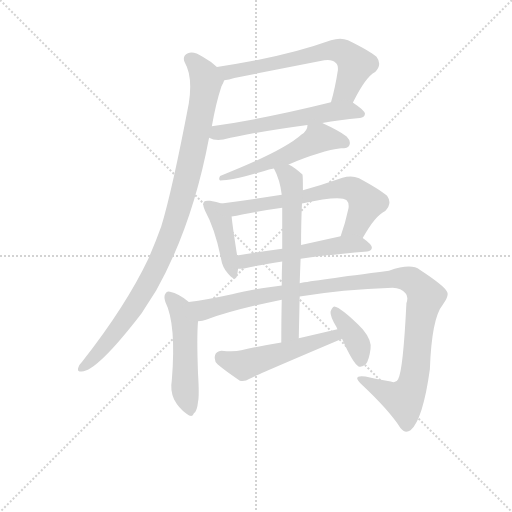
t = 0.00 s
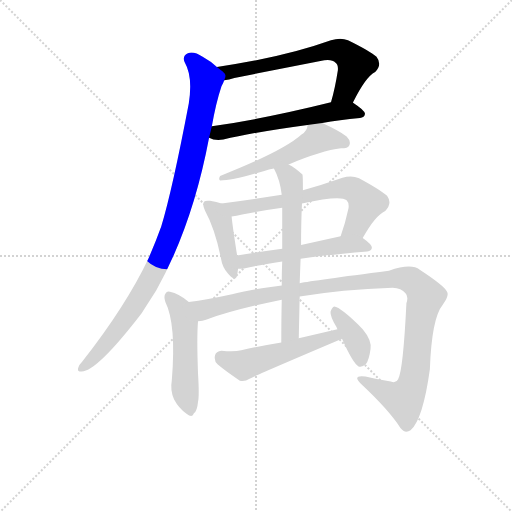
t = 1.96 s
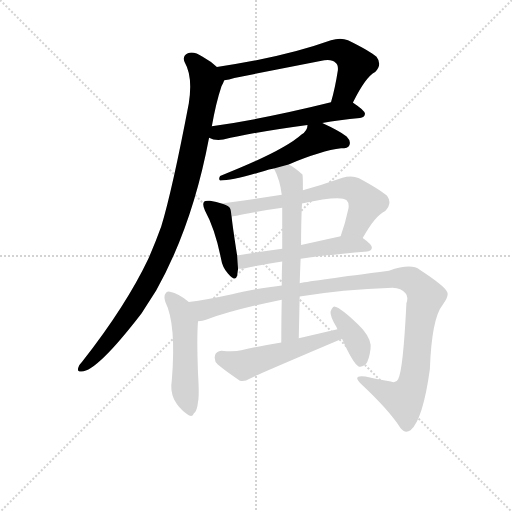
t = 3.92 s
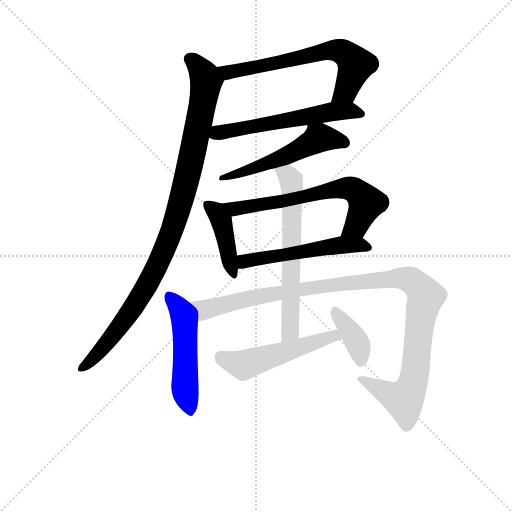
t = 5.88 s
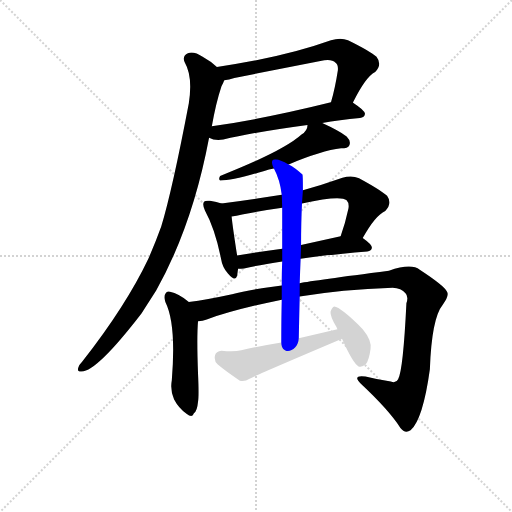
t = 7.84 s
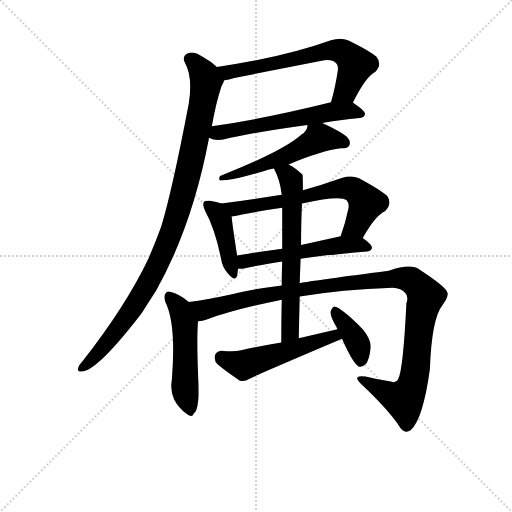
t = 9.80 s

The animated SVG that drew these frames (rendered in a browser with its animation timeline set to each time). Animation: 12 CSS @keyframes rules; one cycle of 9.80 s.

<svg version="1.1" viewBox="0 0 1024 1024" xmlns="http://www.w3.org/2000/svg">
  <g stroke="lightgray" stroke-dasharray="1,1" stroke-width="1" transform="scale(4, 4)">
    <line x1="0" y1="0" x2="256" y2="256"></line>
    <line x1="256" y1="0" x2="0" y2="256"></line>
    <line x1="128" y1="0" x2="128" y2="256"></line>
    <line x1="0" y1="128" x2="256" y2="128"></line>
  </g>
<g transform="scale(0.92, -0.92) translate(60, -900)">
   <style type="text/css">
    @keyframes keyframes0 {
      from {
       stroke: blue;
       stroke-dashoffset: 663;
       stroke-width: 128;
       }
       68% {
       animation-timing-function: step-end;
       stroke: blue;
       stroke-dashoffset: 0;
       stroke-width: 128;
       }
       to {
       stroke: black;
       stroke-width: 1024;
       }
       }
       #make-me-a-hanzi-animation-0 {
         animation: keyframes0 0.789551s both;
         animation-delay: 0.000000s;
         animation-timing-function: linear;
       }
    @keyframes keyframes1 {
      from {
       stroke: blue;
       stroke-dashoffset: 585;
       stroke-width: 128;
       }
       66% {
       animation-timing-function: step-end;
       stroke: blue;
       stroke-dashoffset: 0;
       stroke-width: 128;
       }
       to {
       stroke: black;
       stroke-width: 1024;
       }
       }
       #make-me-a-hanzi-animation-1 {
         animation: keyframes1 0.726074s both;
         animation-delay: 0.789551s;
         animation-timing-function: linear;
       }
    @keyframes keyframes2 {
      from {
       stroke: blue;
       stroke-dashoffset: 1009;
       stroke-width: 128;
       }
       77% {
       animation-timing-function: step-end;
       stroke: blue;
       stroke-dashoffset: 0;
       stroke-width: 128;
       }
       to {
       stroke: black;
       stroke-width: 1024;
       }
       }
       #make-me-a-hanzi-animation-2 {
         animation: keyframes2 1.071126s both;
         animation-delay: 1.515625s;
         animation-timing-function: linear;
       }
    @keyframes keyframes3 {
      from {
       stroke: blue;
       stroke-dashoffset: 542;
       stroke-width: 128;
       }
       64% {
       animation-timing-function: step-end;
       stroke: blue;
       stroke-dashoffset: 0;
       stroke-width: 128;
       }
       to {
       stroke: black;
       stroke-width: 1024;
       }
       }
       #make-me-a-hanzi-animation-3 {
         animation: keyframes3 0.691081s both;
         animation-delay: 2.586751s;
         animation-timing-function: linear;
       }
    @keyframes keyframes4 {
      from {
       stroke: blue;
       stroke-dashoffset: 422;
       stroke-width: 128;
       }
       58% {
       animation-timing-function: step-end;
       stroke: blue;
       stroke-dashoffset: 0;
       stroke-width: 128;
       }
       to {
       stroke: black;
       stroke-width: 1024;
       }
       }
       #make-me-a-hanzi-animation-4 {
         animation: keyframes4 0.593424s both;
         animation-delay: 3.277832s;
         animation-timing-function: linear;
       }
    @keyframes keyframes5 {
      from {
       stroke: blue;
       stroke-dashoffset: 668;
       stroke-width: 128;
       }
       68% {
       animation-timing-function: step-end;
       stroke: blue;
       stroke-dashoffset: 0;
       stroke-width: 128;
       }
       to {
       stroke: black;
       stroke-width: 1024;
       }
       }
       #make-me-a-hanzi-animation-5 {
         animation: keyframes5 0.793620s both;
         animation-delay: 3.871257s;
         animation-timing-function: linear;
       }
    @keyframes keyframes6 {
      from {
       stroke: blue;
       stroke-dashoffset: 539;
       stroke-width: 128;
       }
       64% {
       animation-timing-function: step-end;
       stroke: blue;
       stroke-dashoffset: 0;
       stroke-width: 128;
       }
       to {
       stroke: black;
       stroke-width: 1024;
       }
       }
       #make-me-a-hanzi-animation-6 {
         animation: keyframes6 0.688639s both;
         animation-delay: 4.664876s;
         animation-timing-function: linear;
       }
    @keyframes keyframes7 {
      from {
       stroke: blue;
       stroke-dashoffset: 520;
       stroke-width: 128;
       }
       63% {
       animation-timing-function: step-end;
       stroke: blue;
       stroke-dashoffset: 0;
       stroke-width: 128;
       }
       to {
       stroke: black;
       stroke-width: 1024;
       }
       }
       #make-me-a-hanzi-animation-7 {
         animation: keyframes7 0.673177s both;
         animation-delay: 5.353516s;
         animation-timing-function: linear;
       }
    @keyframes keyframes8 {
      from {
       stroke: blue;
       stroke-dashoffset: 1123;
       stroke-width: 128;
       }
       79% {
       animation-timing-function: step-end;
       stroke: blue;
       stroke-dashoffset: 0;
       stroke-width: 128;
       }
       to {
       stroke: black;
       stroke-width: 1024;
       }
       }
       #make-me-a-hanzi-animation-8 {
         animation: keyframes8 1.163900s both;
         animation-delay: 6.026693s;
         animation-timing-function: linear;
       }
    @keyframes keyframes9 {
      from {
       stroke: blue;
       stroke-dashoffset: 642;
       stroke-width: 128;
       }
       68% {
       animation-timing-function: step-end;
       stroke: blue;
       stroke-dashoffset: 0;
       stroke-width: 128;
       }
       to {
       stroke: black;
       stroke-width: 1024;
       }
       }
       #make-me-a-hanzi-animation-9 {
         animation: keyframes9 0.772461s both;
         animation-delay: 7.190592s;
         animation-timing-function: linear;
       }
    @keyframes keyframes10 {
      from {
       stroke: blue;
       stroke-dashoffset: 523;
       stroke-width: 128;
       }
       63% {
       animation-timing-function: step-end;
       stroke: blue;
       stroke-dashoffset: 0;
       stroke-width: 128;
       }
       to {
       stroke: black;
       stroke-width: 1024;
       }
       }
       #make-me-a-hanzi-animation-10 {
         animation: keyframes10 0.675618s both;
         animation-delay: 7.963053s;
         animation-timing-function: linear;
       }
    @keyframes keyframes11 {
      from {
       stroke: blue;
       stroke-dashoffset: 384;
       stroke-width: 128;
       }
       56% {
       animation-timing-function: step-end;
       stroke: blue;
       stroke-dashoffset: 0;
       stroke-width: 128;
       }
       to {
       stroke: black;
       stroke-width: 1024;
       }
       }
       #make-me-a-hanzi-animation-11 {
         animation: keyframes11 0.562500s both;
         animation-delay: 8.638672s;
         animation-timing-function: linear;
       }
</style>
<path d="M 707.5 676.5 L 707.5 677.5 Q 734.5 732.5 755.5 743.5 Q 771.5 759.5 758.5 776.5 Q 743.5 789.5 696.5 812.5 Q 680.5 819.5 659.5 812.5 Q 556.5 775.5 411.5 754.5 C 381.5 750.5 397.5 720.5 427.5 725.5 Q 437.5 726.5 449.5 730.5 L 636.5 767.5 Q 660.5 773.5 669.5 763.5 Q 675.5 759.5 674.5 747.5 Q 668.5 708.5 659.5 677.5 C 651.5 648.5 694.5 649.5 707.5 676.5 Z" fill="lightgray"></path> 
<path d="M 394.5 600.5 Q 406.5 593.5 425.5 596.5 Q 489.5 612.5 608.5 628.5 L 640.5 632.5 Q 677.5 639.5 722.5 643.5 Q 732.5 644.5 733.5 652.5 Q 733.5 659.5 707.5 676.5 C 693.5 685.5 688.5 684.5 659.5 677.5 Q 514.5 641.5 400.5 625.5 C 370.5 621.5 366.5 611.5 394.5 600.5 Z" fill="lightgray"></path> 
<path d="M 411.5 754.5 Q 398.5 766.5 380.5 776.5 Q 361.5 789.5 348.5 784.5 Q 335.5 778.5 341.5 764.5 Q 359.5 733.5 350.5 675.5 Q 314.5 486.5 290.5 407.5 Q 277.5 371.5 262.5 337.5 Q 213.5 234.5 118.5 113.5 Q 112.5 107.5 110.5 101.5 Q 106.5 91.5 117.5 92.5 Q 150.5 92.5 247.5 218.5 L 279.5 268.5 Q 358.5 409.5 394.5 600.5 L 400.5 625.5 Q 409.5 676.5 421.5 712.5 Q 425.5 719.5 427.5 725.5 C 432.5 738.5 432.5 738.5 411.5 754.5 Z" fill="lightgray"></path> 
<path d="M 608.5 628.5 Q 608.5 616.5 595.5 607.5 Q 555.5 571.5 418.5 517.5 Q 414.5 510.5 418.5 507.5 Q 445.5 507.5 514.5 528.5 Q 524.5 531.5 535.5 533.5 L 567.5 542.5 Q 639.5 572.5 681.5 577.5 Q 696.5 577.5 699.5 584.5 Q 703.5 593.5 693.5 603.5 Q 675.5 616.5 640.5 632.5 C 613.5 645.5 612.5 645.5 608.5 628.5 Z" fill="lightgray"></path> 
<path d="M 421.5 457.5 Q 411.5 461.5 396.5 463.5 Q 386.5 464.5 383.5 461.5 Q 379.5 455.5 385.5 442.5 Q 407.5 402.5 420.5 337.5 Q 423.5 318.5 435.5 305.5 Q 451.5 286.5 455.5 300.5 Q 456.5 307.5 457.5 315.5 L 455.5 344.5 Q 445.5 408.5 443.5 429.5 C 441.5 450.5 441.5 450.5 421.5 457.5 Z" fill="lightgray"></path> 
<path d="M 552.5 476.5 Q 488.5 466.5 421.5 457.5 C 391.5 453.5 413.5 425.5 443.5 429.5 Q 453.5 430.5 466.5 433.5 Q 509.5 442.5 553.5 448.5 L 596.5 457.5 Q 680.5 476.5 693.5 464.5 Q 699.5 458.5 697.5 446.5 Q 690.5 413.5 680.5 386.5 C 670.5 358.5 713.5 356.5 728.5 382.5 Q 755.5 431.5 777.5 441.5 Q 793.5 457.5 781.5 474.5 Q 766.5 487.5 720.5 512.5 Q 704.5 519.5 684.5 513.5 Q 639.5 497.5 598.5 486.5 L 552.5 476.5 Z" fill="lightgray"></path> 
<path d="M 457.5 315.5 Q 463.5 315.5 470.5 316.5 Q 501.5 323.5 553.5 331.5 L 593.5 337.5 Q 653.5 346.5 738.5 353.5 Q 747.5 354.5 748.5 361.5 Q 748.5 368.5 728.5 382.5 C 713.5 393.5 709.5 392.5 680.5 386.5 L 594.5 367.5 L 553.5 359.5 Q 501.5 352.5 455.5 344.5 C 425.5 339.5 427.5 313.5 457.5 315.5 Z" fill="lightgray"></path> 
<path d="M 350.5 243.5 Q 328.5 261.5 309.5 265.5 Q 303.5 268.5 299.5 261.5 Q 295.5 255.5 299.5 243.5 Q 323.5 195.5 313.5 73.5 Q 309.5 51.5 318.5 31.5 Q 328.5 12.5 345.5 0.5 Q 358.5 -9.5 361.5 1.5 Q 368.5 5.5 370.5 26.5 Q 373.5 39.5 370.5 87.5 Q 367.5 168.5 370.5 201.5 C 372.5 226.5 372.5 226.5 350.5 243.5 Z" fill="lightgray"></path> 
<path d="M 552.5 279.5 Q 482.5 270.5 444.5 260.5 Q 389.5 248.5 350.5 243.5 C 320.5 239.5 341.5 194.5 370.5 201.5 Q 380.5 202.5 389.5 205.5 Q 446.5 226.5 552.5 248.5 L 591.5 255.5 Q 682.5 270.5 793.5 274.5 Q 812.5 273.5 821.5 262.5 Q 828.5 255.5 823.5 240.5 Q 816.5 95.5 805.5 75.5 Q 801.5 66.5 789.5 70.5 Q 762.5 74.5 734.5 81.5 Q 704.5 85.5 724.5 65.5 Q 785.5 8.5 810.5 -30.5 Q 820.5 -43.5 832.5 -35.5 Q 859.5 -11.5 874.5 97.5 Q 878.5 208.5 902.5 237.5 Q 917.5 258.5 911.5 266.5 Q 904.5 279.5 852.5 313.5 Q 834.5 328.5 785.5 311.5 Q 622.5 290.5 591.5 284.5 L 552.5 279.5 Z" fill="lightgray"></path> 
<path d="M 535.5 533.5 Q 548.5 509.5 552.5 476.5 L 553.5 448.5 L 553.5 359.5 L 553.5 331.5 Q 552.5 309.5 552.5 279.5 L 552.5 248.5 Q 551.5 208.5 551.5 155.5 C 551.5 125.5 588.5 134.5 589.5 164.5 Q 590.5 212.5 591.5 255.5 L 591.5 284.5 Q 592.5 312.5 593.5 337.5 L 594.5 367.5 Q 594.5 416.5 596.5 457.5 L 598.5 486.5 Q 598.5 519.5 597.5 520.5 Q 581.5 535.5 567.5 542.5 C 541.5 557.5 522.5 560.5 535.5 533.5 Z" fill="lightgray"></path> 
<path d="M 551.5 155.5 Q 508.5 148.5 464.5 138.5 Q 448.5 134.5 421.5 137.5 Q 409.5 136.5 407.5 127.5 Q 404.5 115.5 413.5 107.5 Q 432.5 91.5 461.5 72.5 Q 471.5 69.5 482.5 76.5 Q 485.5 79.5 683.5 163.5 C 711.5 175.5 702.5 191.5 673.5 184.5 L 589.5 164.5 L 551.5 155.5 Z" fill="lightgray"></path> 
<path d="M 683.5 163.5 Q 707.5 109.5 719.5 103.5 Q 726.5 100.5 735.5 108.5 Q 742.5 118.5 745.5 141.5 Q 748.5 160.5 728.5 184.5 Q 680.5 232.5 666.5 233.5 Q 662.5 232.5 658.5 222.5 Q 657.5 213.5 670.5 190.5 Q 671.5 189.5 673.5 184.5 L 683.5 163.5 Z" fill="lightgray"></path> 
      <clipPath id="make-me-a-hanzi-clip-0">
      <path d="M 707.5 676.5 L 707.5 677.5 Q 734.5 732.5 755.5 743.5 Q 771.5 759.5 758.5 776.5 Q 743.5 789.5 696.5 812.5 Q 680.5 819.5 659.5 812.5 Q 556.5 775.5 411.5 754.5 C 381.5 750.5 397.5 720.5 427.5 725.5 Q 437.5 726.5 449.5 730.5 L 636.5 767.5 Q 660.5 773.5 669.5 763.5 Q 675.5 759.5 674.5 747.5 Q 668.5 708.5 659.5 677.5 C 651.5 648.5 694.5 649.5 707.5 676.5 Z" fill="lightgray"></path>
      </clipPath>
      <path clip-path="url(#make-me-a-hanzi-clip-0)" d="M 420.5 753.5 L 435.5 742.5 L 645.5 788.5 L 679.5 789.5 L 713.5 759.5 L 689.5 700.5 L 665.5 682.5 " fill="none" id="make-me-a-hanzi-animation-0" stroke-dasharray="535 1070" stroke-linecap="round"></path>

      <clipPath id="make-me-a-hanzi-clip-1">
      <path d="M 394.5 600.5 Q 406.5 593.5 425.5 596.5 Q 489.5 612.5 608.5 628.5 L 640.5 632.5 Q 677.5 639.5 722.5 643.5 Q 732.5 644.5 733.5 652.5 Q 733.5 659.5 707.5 676.5 C 693.5 685.5 688.5 684.5 659.5 677.5 Q 514.5 641.5 400.5 625.5 C 370.5 621.5 366.5 611.5 394.5 600.5 Z" fill="lightgray"></path>
      </clipPath>
      <path clip-path="url(#make-me-a-hanzi-clip-1)" d="M 403.5 604.5 L 413.5 611.5 L 655.5 656.5 L 706.5 659.5 L 724.5 651.5 " fill="none" id="make-me-a-hanzi-animation-1" stroke-dasharray="457 914" stroke-linecap="round"></path>

      <clipPath id="make-me-a-hanzi-clip-2">
      <path d="M 411.5 754.5 Q 398.5 766.5 380.5 776.5 Q 361.5 789.5 348.5 784.5 Q 335.5 778.5 341.5 764.5 Q 359.5 733.5 350.5 675.5 Q 314.5 486.5 290.5 407.5 Q 277.5 371.5 262.5 337.5 Q 213.5 234.5 118.5 113.5 Q 112.5 107.5 110.5 101.5 Q 106.5 91.5 117.5 92.5 Q 150.5 92.5 247.5 218.5 L 279.5 268.5 Q 358.5 409.5 394.5 600.5 L 400.5 625.5 Q 409.5 676.5 421.5 712.5 Q 425.5 719.5 427.5 725.5 C 432.5 738.5 432.5 738.5 411.5 754.5 Z" fill="lightgray"></path>
      </clipPath>
      <path clip-path="url(#make-me-a-hanzi-clip-2)" d="M 352.5 771.5 L 365.5 762.5 L 388.5 724.5 L 354.5 547.5 L 321.5 422.5 L 274.5 308.5 L 233.5 236.5 L 151.5 129.5 L 119.5 101.5 " fill="none" id="make-me-a-hanzi-animation-2" stroke-dasharray="881 1762" stroke-linecap="round"></path>

      <clipPath id="make-me-a-hanzi-clip-3">
      <path d="M 608.5 628.5 Q 608.5 616.5 595.5 607.5 Q 555.5 571.5 418.5 517.5 Q 414.5 510.5 418.5 507.5 Q 445.5 507.5 514.5 528.5 Q 524.5 531.5 535.5 533.5 L 567.5 542.5 Q 639.5 572.5 681.5 577.5 Q 696.5 577.5 699.5 584.5 Q 703.5 593.5 693.5 603.5 Q 675.5 616.5 640.5 632.5 C 613.5 645.5 612.5 645.5 608.5 628.5 Z" fill="lightgray"></path>
      </clipPath>
      <path clip-path="url(#make-me-a-hanzi-clip-3)" d="M 689.5 589.5 L 636.5 600.5 L 557.5 558.5 L 422.5 512.5 " fill="none" id="make-me-a-hanzi-animation-3" stroke-dasharray="414 828" stroke-linecap="round"></path>

      <clipPath id="make-me-a-hanzi-clip-4">
      <path d="M 421.5 457.5 Q 411.5 461.5 396.5 463.5 Q 386.5 464.5 383.5 461.5 Q 379.5 455.5 385.5 442.5 Q 407.5 402.5 420.5 337.5 Q 423.5 318.5 435.5 305.5 Q 451.5 286.5 455.5 300.5 Q 456.5 307.5 457.5 315.5 L 455.5 344.5 Q 445.5 408.5 443.5 429.5 C 441.5 450.5 441.5 450.5 421.5 457.5 Z" fill="lightgray"></path>
      </clipPath>
      <path clip-path="url(#make-me-a-hanzi-clip-4)" d="M 390.5 456.5 L 409.5 440.5 L 423.5 413.5 L 445.5 304.5 " fill="none" id="make-me-a-hanzi-animation-4" stroke-dasharray="294 588" stroke-linecap="round"></path>

      <clipPath id="make-me-a-hanzi-clip-5">
      <path d="M 552.5 476.5 Q 488.5 466.5 421.5 457.5 C 391.5 453.5 413.5 425.5 443.5 429.5 Q 453.5 430.5 466.5 433.5 Q 509.5 442.5 553.5 448.5 L 596.5 457.5 Q 680.5 476.5 693.5 464.5 Q 699.5 458.5 697.5 446.5 Q 690.5 413.5 680.5 386.5 C 670.5 358.5 713.5 356.5 728.5 382.5 Q 755.5 431.5 777.5 441.5 Q 793.5 457.5 781.5 474.5 Q 766.5 487.5 720.5 512.5 Q 704.5 519.5 684.5 513.5 Q 639.5 497.5 598.5 486.5 L 552.5 476.5 Z" fill="lightgray"></path>
      </clipPath>
      <path clip-path="url(#make-me-a-hanzi-clip-5)" d="M 429.5 456.5 L 450.5 446.5 L 470.5 448.5 L 695.5 491.5 L 715.5 483.5 L 736.5 458.5 L 712.5 407.5 L 687.5 392.5 " fill="none" id="make-me-a-hanzi-animation-5" stroke-dasharray="540 1080" stroke-linecap="round"></path>

      <clipPath id="make-me-a-hanzi-clip-6">
      <path d="M 457.5 315.5 Q 463.5 315.5 470.5 316.5 Q 501.5 323.5 553.5 331.5 L 593.5 337.5 Q 653.5 346.5 738.5 353.5 Q 747.5 354.5 748.5 361.5 Q 748.5 368.5 728.5 382.5 C 713.5 393.5 709.5 392.5 680.5 386.5 L 594.5 367.5 L 553.5 359.5 Q 501.5 352.5 455.5 344.5 C 425.5 339.5 427.5 313.5 457.5 315.5 Z" fill="lightgray"></path>
      </clipPath>
      <path clip-path="url(#make-me-a-hanzi-clip-6)" d="M 463.5 323.5 L 477.5 334.5 L 677.5 367.5 L 721.5 368.5 L 739.5 362.5 " fill="none" id="make-me-a-hanzi-animation-6" stroke-dasharray="411 822" stroke-linecap="round"></path>

      <clipPath id="make-me-a-hanzi-clip-7">
      <path d="M 350.5 243.5 Q 328.5 261.5 309.5 265.5 Q 303.5 268.5 299.5 261.5 Q 295.5 255.5 299.5 243.5 Q 323.5 195.5 313.5 73.5 Q 309.5 51.5 318.5 31.5 Q 328.5 12.5 345.5 0.5 Q 358.5 -9.5 361.5 1.5 Q 368.5 5.5 370.5 26.5 Q 373.5 39.5 370.5 87.5 Q 367.5 168.5 370.5 201.5 C 372.5 226.5 372.5 226.5 350.5 243.5 Z" fill="lightgray"></path>
      </clipPath>
      <path clip-path="url(#make-me-a-hanzi-clip-7)" d="M 307.5 255.5 L 330.5 230.5 L 341.5 195.5 L 342.5 47.5 L 353.5 3.5 " fill="none" id="make-me-a-hanzi-animation-7" stroke-dasharray="392 784" stroke-linecap="round"></path>

      <clipPath id="make-me-a-hanzi-clip-8">
      <path d="M 552.5 279.5 Q 482.5 270.5 444.5 260.5 Q 389.5 248.5 350.5 243.5 C 320.5 239.5 341.5 194.5 370.5 201.5 Q 380.5 202.5 389.5 205.5 Q 446.5 226.5 552.5 248.5 L 591.5 255.5 Q 682.5 270.5 793.5 274.5 Q 812.5 273.5 821.5 262.5 Q 828.5 255.5 823.5 240.5 Q 816.5 95.5 805.5 75.5 Q 801.5 66.5 789.5 70.5 Q 762.5 74.5 734.5 81.5 Q 704.5 85.5 724.5 65.5 Q 785.5 8.5 810.5 -30.5 Q 820.5 -43.5 832.5 -35.5 Q 859.5 -11.5 874.5 97.5 Q 878.5 208.5 902.5 237.5 Q 917.5 258.5 911.5 266.5 Q 904.5 279.5 852.5 313.5 Q 834.5 328.5 785.5 311.5 Q 622.5 290.5 591.5 284.5 L 552.5 279.5 Z" fill="lightgray"></path>
      </clipPath>
      <path clip-path="url(#make-me-a-hanzi-clip-8)" d="M 358.5 238.5 L 382.5 226.5 L 544.5 264.5 L 709.5 287.5 L 827.5 293.5 L 845.5 282.5 L 865.5 255.5 L 852.5 201.5 L 843.5 90.5 L 831.5 50.5 L 817.5 30.5 L 726.5 75.5 " fill="none" id="make-me-a-hanzi-animation-8" stroke-dasharray="995 1990" stroke-linecap="round"></path>

      <clipPath id="make-me-a-hanzi-clip-9">
      <path d="M 535.5 533.5 Q 548.5 509.5 552.5 476.5 L 553.5 448.5 L 553.5 359.5 L 553.5 331.5 Q 552.5 309.5 552.5 279.5 L 552.5 248.5 Q 551.5 208.5 551.5 155.5 C 551.5 125.5 588.5 134.5 589.5 164.5 Q 590.5 212.5 591.5 255.5 L 591.5 284.5 Q 592.5 312.5 593.5 337.5 L 594.5 367.5 Q 594.5 416.5 596.5 457.5 L 598.5 486.5 Q 598.5 519.5 597.5 520.5 Q 581.5 535.5 567.5 542.5 C 541.5 557.5 522.5 560.5 535.5 533.5 Z" fill="lightgray"></path>
      </clipPath>
      <path clip-path="url(#make-me-a-hanzi-clip-9)" d="M 542.5 529.5 L 568.5 514.5 L 575.5 480.5 L 571.5 188.5 L 567.5 173.5 L 556.5 164.5 " fill="none" id="make-me-a-hanzi-animation-9" stroke-dasharray="514 1028" stroke-linecap="round"></path>

      <clipPath id="make-me-a-hanzi-clip-10">
      <path d="M 551.5 155.5 Q 508.5 148.5 464.5 138.5 Q 448.5 134.5 421.5 137.5 Q 409.5 136.5 407.5 127.5 Q 404.5 115.5 413.5 107.5 Q 432.5 91.5 461.5 72.5 Q 471.5 69.5 482.5 76.5 Q 485.5 79.5 683.5 163.5 C 711.5 175.5 702.5 191.5 673.5 184.5 L 589.5 164.5 L 551.5 155.5 Z" fill="lightgray"></path>
      </clipPath>
      <path clip-path="url(#make-me-a-hanzi-clip-10)" d="M 420.5 124.5 L 469.5 106.5 L 664.5 165.5 L 668.5 175.5 " fill="none" id="make-me-a-hanzi-animation-10" stroke-dasharray="395 790" stroke-linecap="round"></path>

      <clipPath id="make-me-a-hanzi-clip-11">
      <path d="M 683.5 163.5 Q 707.5 109.5 719.5 103.5 Q 726.5 100.5 735.5 108.5 Q 742.5 118.5 745.5 141.5 Q 748.5 160.5 728.5 184.5 Q 680.5 232.5 666.5 233.5 Q 662.5 232.5 658.5 222.5 Q 657.5 213.5 670.5 190.5 Q 671.5 189.5 673.5 184.5 L 683.5 163.5 Z" fill="lightgray"></path>
      </clipPath>
      <path clip-path="url(#make-me-a-hanzi-clip-11)" d="M 667.5 224.5 L 718.5 152.5 L 723.5 113.5 " fill="none" id="make-me-a-hanzi-animation-11" stroke-dasharray="256 512" stroke-linecap="round"></path>

</g>
</svg>
